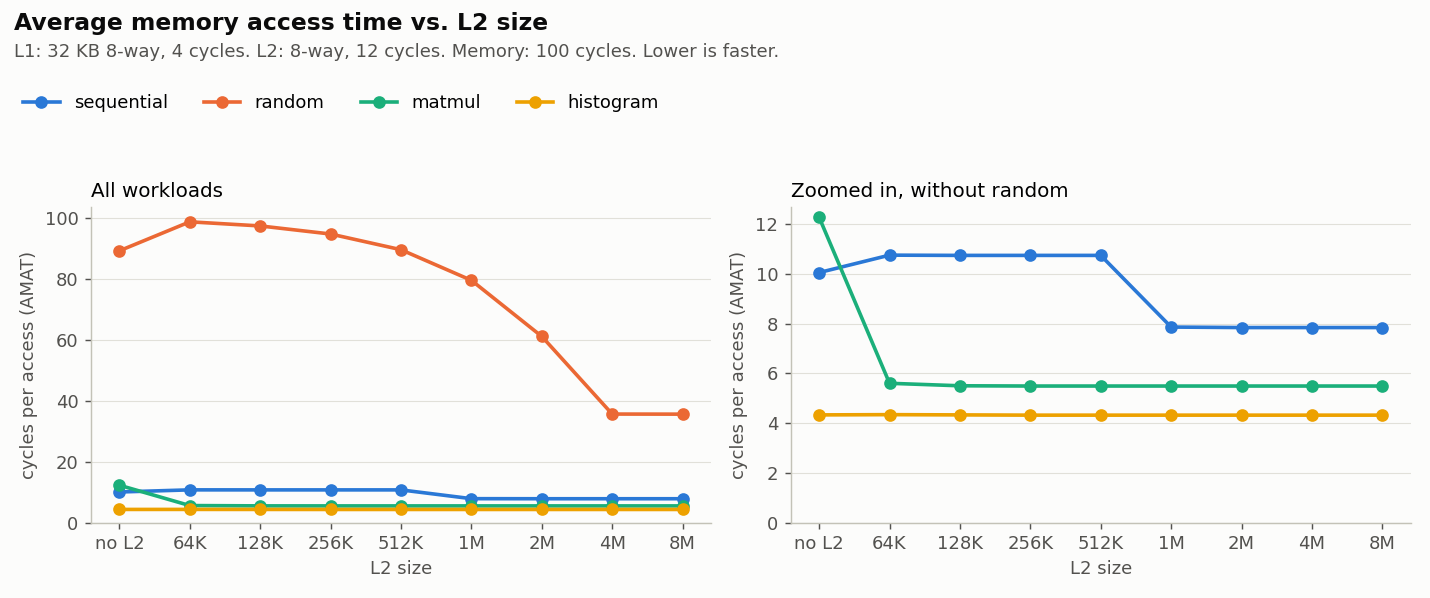

Values plotted in this chart, from the file beside it:
workload, l2, miss_rate, l2_miss_rate, bytes_read, bytes_written, amat
sequential, none, 6.05, , 2204864, 1092800, 10.05
sequential, 64K, 6.05, 66.73, 2200576, 1091328, 10.75
sequential, 128K, 6.05, 66.48, 2192384, 1090880, 10.74
sequential, 256K, 6.05, 66.48, 2192192, 1090880, 10.74
sequential, 512K, 6.05, 66.48, 2192192, 1090880, 10.74
sequential, 1M, 6.05, 34.68, 1143616, 1090880, 7.86
sequential, 2M, 6.05, 34.45, 1136192, 1087808, 7.84
sequential, 4M, 6.05, 34.45, 1136192, 1087808, 7.84
sequential, 8M, 6.05, 34.45, 1136192, 1087808, 7.84
random, none, 85.15, , 16754368, 44288, 89.15
random, 64K, 85.15, 98.92, 16617152, 42816, 98.66
random, 128K, 85.15, 97.32, 16347648, 42368, 97.31
random, 256K, 85.15, 94.22, 15827008, 42368, 94.66
random, 512K, 85.15, 88.19, 14814400, 42368, 89.51
random, 1M, 85.15, 76.42, 12837760, 42368, 79.47
random, 2M, 85.15, 54.87, 9217408, 42368, 61.07
random, 4M, 85.15, 25.05, 4208640, 41920, 35.61
random, 8M, 85.15, 25.02, 4202304, 39360, 35.58
matmul, none, 8.27, , 3084416, 372864, 12.27
matmul, 64K, 8.27, 6.61, 228480, 142016, 5.6
matmul, 128K, 8.27, 5.51, 190592, 139456, 5.5
matmul, 256K, 8.27, 5.41, 187008, 137984, 5.49
matmul, 512K, 8.27, 5.41, 187008, 137984, 5.49
matmul, 1M, 8.27, 5.41, 187008, 137984, 5.49
matmul, 2M, 8.27, 5.41, 187008, 137984, 5.49
matmul, 4M, 8.27, 5.41, 187008, 137984, 5.49
matmul, 8M, 8.27, 5.41, 187008, 137984, 5.49
histogram, none, 0.33, , 120448, 59328, 4.33
histogram, 64K, 0.33, 63.37, 113920, 56640, 4.34
histogram, 128K, 0.33, 57.96, 104192, 55616, 4.33
histogram, 256K, 0.33, 57.81, 103936, 55616, 4.32
histogram, 512K, 0.33, 57.81, 103936, 55616, 4.32
histogram, 1M, 0.33, 57.81, 103936, 55616, 4.32
histogram, 2M, 0.33, 57.81, 103936, 55616, 4.32
histogram, 4M, 0.33, 57.81, 103936, 55616, 4.32
histogram, 8M, 0.33, 57.81, 103936, 55616, 4.32
